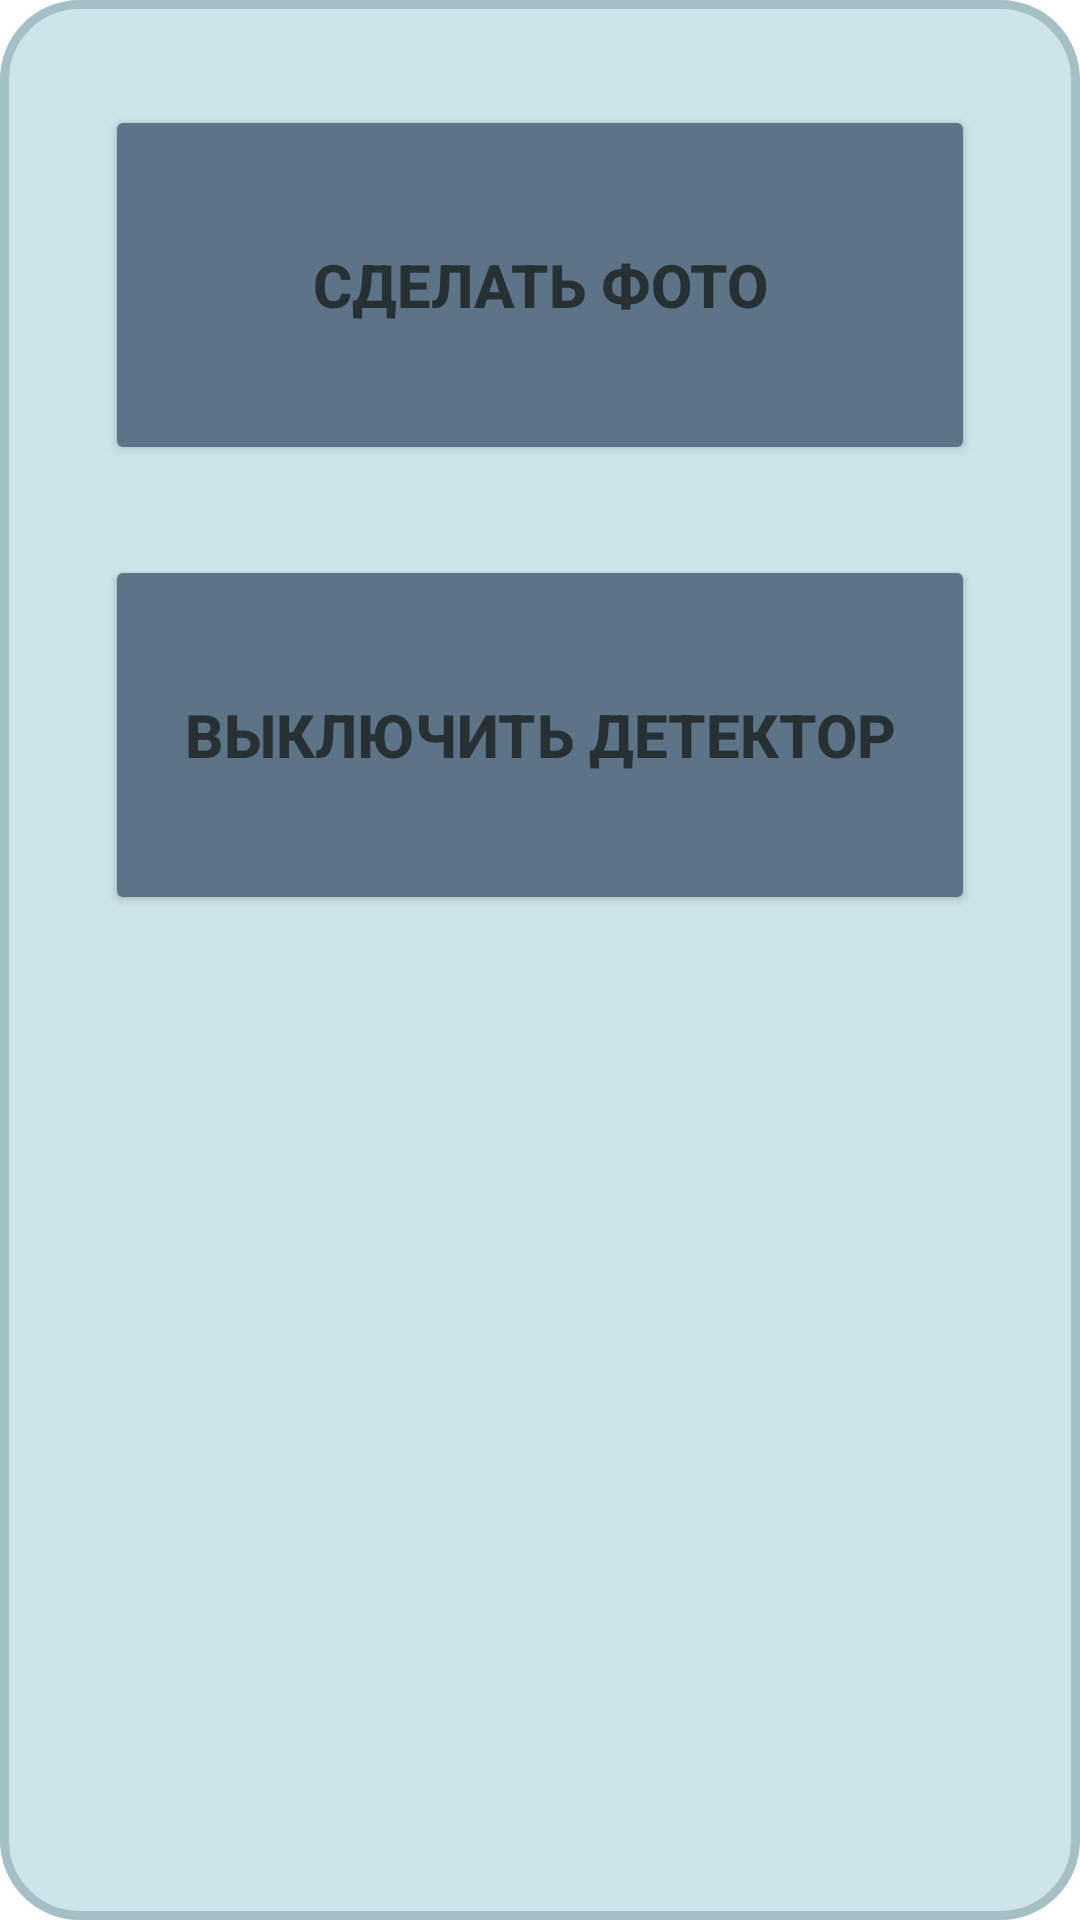

This screen was rendered from an Android layout file. Write that file and the resources it references.
<!-- AndroidManifest.xml: application theme Theme.DropCapture -->
<!-- res/layout/fragment_debug.xml -->
<?xml version="1.0" encoding="utf-8"?>
<androidx.constraintlayout.widget.ConstraintLayout xmlns:android="http://schemas.android.com/apk/res/android"
    xmlns:app="http://schemas.android.com/apk/res-auto"
    xmlns:tools="http://schemas.android.com/tools"
    android:layout_width="match_parent"
    android:layout_height="match_parent"
    tools:context=".Debug"
    android:background="@drawable/round">

    <LinearLayout
        android:id="@+id/linearLayout2"
        android:layout_width="match_parent"
        android:layout_height="300dp"
        android:layout_margin="20dp"
        android:orientation="vertical"
        app:layout_constraintEnd_toEndOf="parent"
        app:layout_constraintStart_toStartOf="parent"
        app:layout_constraintTop_toTopOf="parent">

        <Button
            android:id="@+id/debugPhoto"
            android:layout_height="match_parent"
            android:layout_width="match_parent"
            android:layout_margin="15dp"
            android:layout_weight=".5"

            android:backgroundTint="@color/button"
            android:gravity="center"
            android:text="Сделать фото"
            android:textColor="@color/text"

            android:textSize="20dp"
            android:textStyle="bold" />

        <Button
            android:id="@+id/debugDetector"
            android:layout_height="match_parent"
            android:layout_width="match_parent"
            android:layout_margin="15dp"
            android:layout_weight=".5"

            android:backgroundTint="@color/button"
            android:gravity="center"
            android:text="Выключить детектор"
            android:textColor="@color/text"

            android:textSize="20dp"
            android:textStyle="bold" />
    </LinearLayout>

    <LinearLayout
        android:layout_width="match_parent"
        android:layout_height="100dp"
        android:layout_margin="20dp"
        android:layout_marginBottom="124dp"
        android:orientation="horizontal"
        app:layout_constraintBottom_toBottomOf="parent"
        app:layout_constraintEnd_toEndOf="parent"
        app:layout_constraintStart_toStartOf="parent">

        <LinearLayout
            android:layout_width="match_parent"
            android:layout_height="120dp"
            android:layout_weight="1"
            android:orientation="vertical">

            <ImageView
                android:id="@+id/debugConnection"
                android:layout_width="match_parent"
                android:layout_height="match_parent"
                android:layout_weight=".7"
                android:src="@drawable/not_connect" />
        </LinearLayout>
    </LinearLayout>

</androidx.constraintlayout.widget.ConstraintLayout>
<!-- resources referenced by this layout -->
<resources>
  <color name="button">#5C7388</color>
  <color name="text">#273133</color>
  <!-- drawable round (drawable) -->
  <?xml version="1.0" encoding="utf-8"?>
  <shape xmlns:android="http://schemas.android.com/apk/res/android"
      android:shape="rectangle" >
  
      
      <corners
          android:radius="25dp" />
      <solid android:color="@color/padding"/>
      <stroke android:width="3.0dp"
          android:color="@color/extra" />
      
  
      <size
          android:height="40dp"
          android:width="40dp" />
      
  </shape>
  <style name="Theme.DropCapture" parent="Theme.MaterialComponents.DayNight.NoActionBar">
          
          <item name="colorPrimary">@color/bg</item>
          <item name="colorPrimaryVariant">@color/padding</item>
          <item name="colorOnPrimary">@color/white</item>
          
          <item name="colorSecondary">@color/extra</item>
          <item name="colorSecondaryVariant">@color/padding</item>
          <item name="colorOnSecondary">@color/black</item>
          
          <item name="android:statusBarColor" tools:targetApi="l">?attr/colorPrimaryVariant</item>
          
      </style>
  <color name="padding">#CCE4EA</color>
  <color name="extra">#A5BFC6</color>
  <color name="bg">#E2F9FF</color>
  <color name="white">#FFFFFFFF</color>
  <color name="black">#FF000000</color>
</resources>
